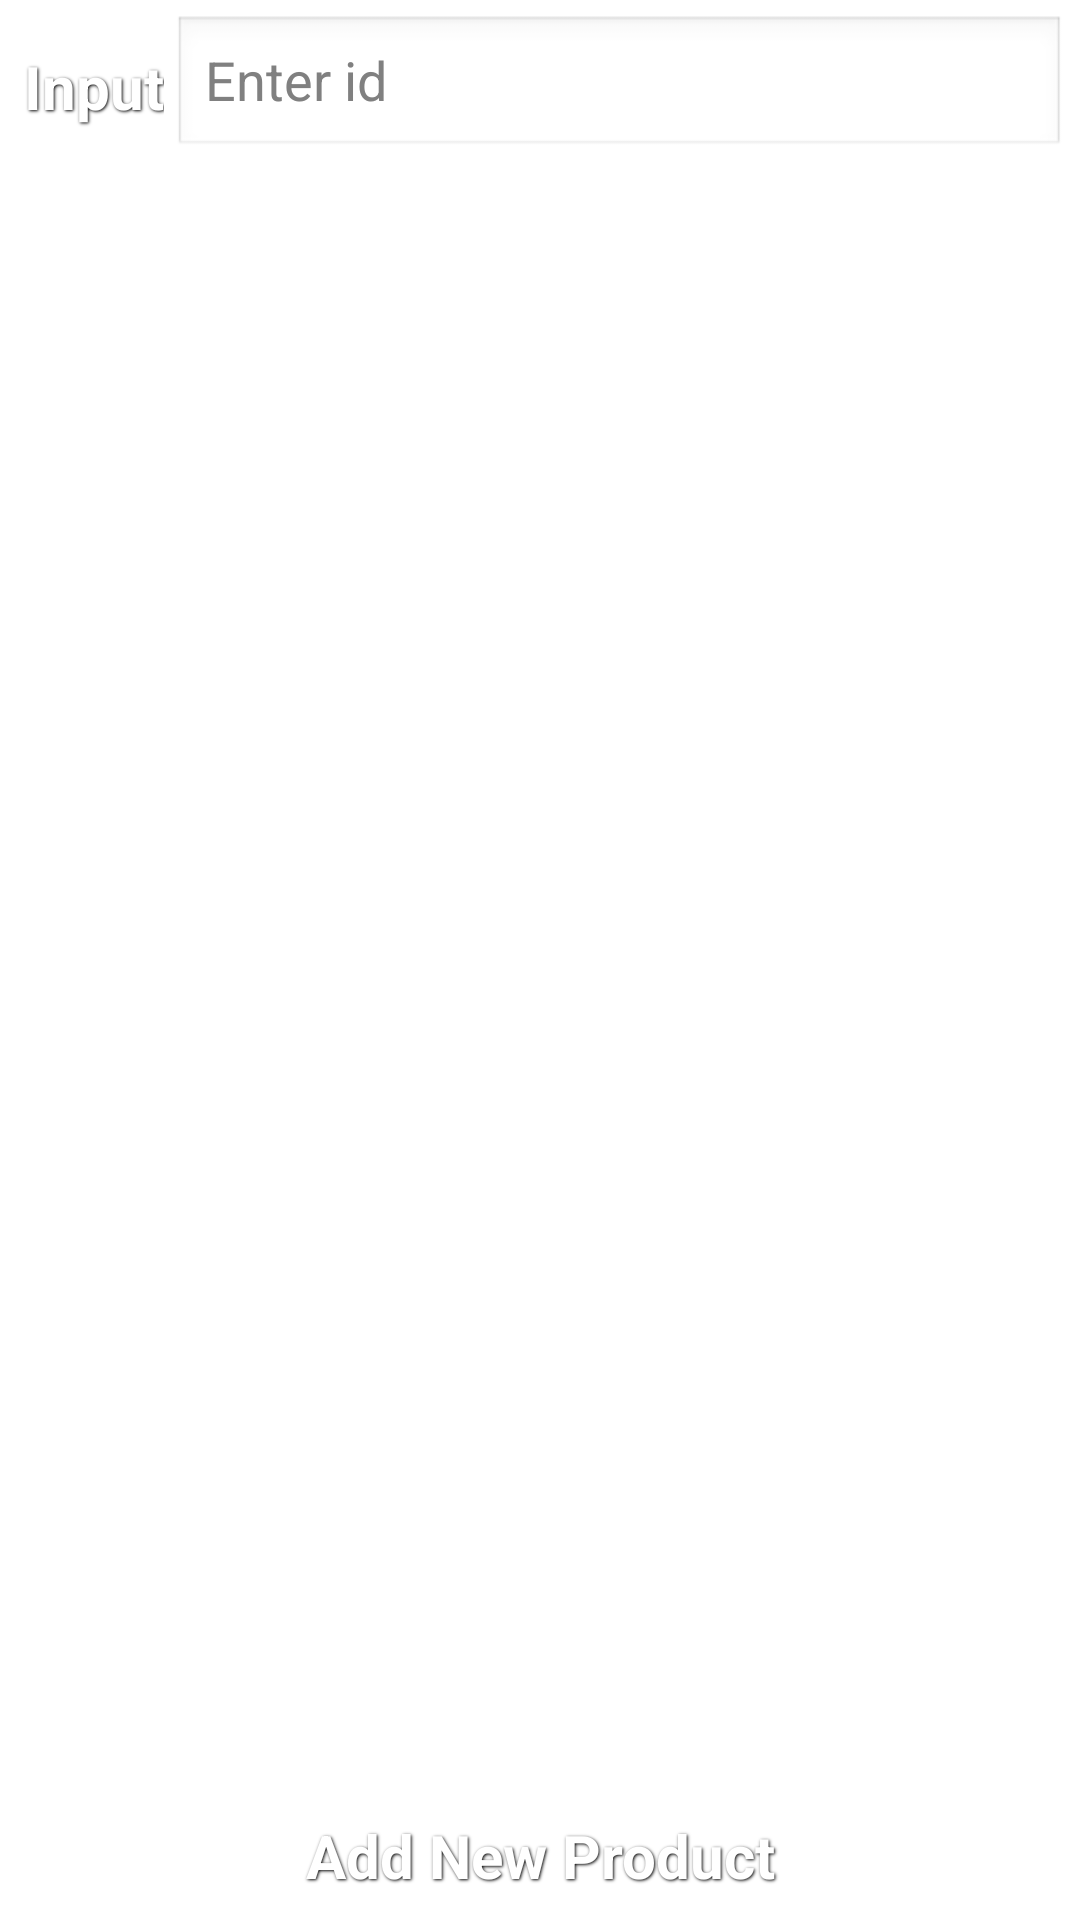

The Android layout XML behind this screen, and the referenced resources:
<!-- AndroidManifest.xml: application theme AppTheme -->
<!-- res/layout/layout_inventory.xml -->
<?xml version="1.0" encoding="utf-8"?>
<LinearLayout xmlns:android="http://schemas.android.com/apk/res/android"
    android:layout_width="match_parent"
    android:layout_height="match_parent"
    android:focusable="true"
    android:focusableInTouchMode="true"
    android:background="@drawable/tourmate_gradient"
    android:orientation="vertical"
    android:padding="5dp" >

    <LinearLayout
        android:layout_width="match_parent"
        android:layout_height="wrap_content"
        android:orientation="horizontal" >

        <Button
            android:id="@+id/scanButton"
            style="@style/ButtonText"
            android:layout_width="wrap_content"
            android:layout_height="match_parent"
            android:textColor="#fff"
            android:background="@drawable/tourmate_gradient"
            android:text="Input" />

        <EditText
            android:id="@+id/searchBox"
            android:layout_width="match_parent"
            android:layout_height="match_parent"
            android:ems="10"
            android:textColor="#fff"
            android:hint="Enter id" />
    </LinearLayout>

    <ListView
        android:id="@+id/productListView"
        android:layout_width="match_parent"
        android:layout_height="0dip"
        android:layout_marginLeft="2dp"
        android:layout_marginRight="2dp"
        android:textColor="#fff"
        android:layout_weight="1" >
    </ListView>

    <Button
        android:id="@+id/addProductButton"
        style="@style/ButtonText"
        android:layout_width="match_parent"
        android:layout_height="wrap_content"
        android:background="@drawable/tourmate_gradient"
        android:ems="10"
        android:text="@string/add_new_product" />

</LinearLayout>
<!-- resources referenced by this layout -->
<resources>
  <string name="add_new_product">Add New Product</string>
  <style name="ButtonText">
          <item name="android:layout_width">fill_parent</item>
          <item name="android:layout_height">wrap_content</item>
          <item name="android:textColor">#ffffff</item>
          <item name="android:gravity">center</item>
          <item name="android:layout_margin">3dp</item>
          <item name="android:textSize">20sp</item>
          <item name="android:textStyle">bold</item>
          <item name="android:shadowColor">#000000</item>
          <item name="android:shadowDx">1</item>
          <item name="android:shadowDy">1</item>
          <item name="android:shadowRadius">2</item>
      </style>
  <style name="AppTheme" parent="AppBaseTheme">
          
      </style>
  <style name="AppBaseTheme" parent="android:Theme.Light">
          
      </style>
</resources>
